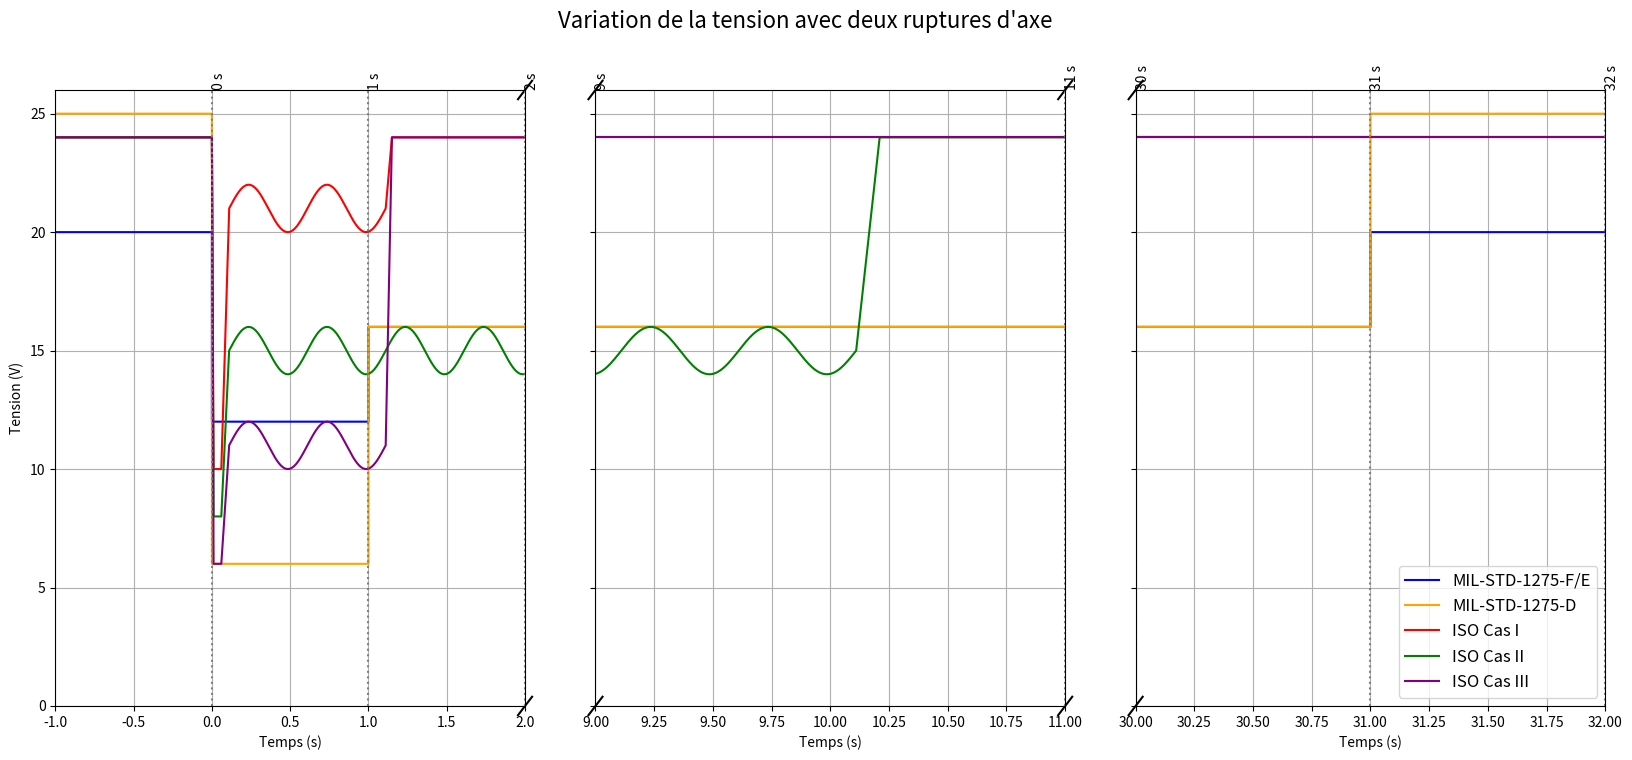

The script that saved this image:
import numpy as np
import matplotlib.pyplot as plt

# --------------------
# MIL-STD-461-F/E
# --------------------

# Définition des intervalles de temps
t1_MIL = np.linspace(-1, 0, 1000)    # De -1 s à 0 s
t2_MIL = np.linspace(0, 1, 1000)     # De 0 s à 1 s
t3_MIL = np.linspace(1, 2, 1000)     # De 1 s à 2 s
t4_MIL = np.linspace(9, 11, 1000)    # De 9 s à 11 s
t5_MIL = np.linspace(30, 31, 1000)   # De 30 s à 31 s
t6_MIL = np.linspace(31, 32, 1000)   # De 31 s à 32 s

# Correspondance des tensions
V1_MIL = np.full_like(t1_MIL, 20)    # 20 V
V2_MIL = np.full_like(t2_MIL, 12)    # 12 V
V3_MIL = np.full_like(t3_MIL, 16)    # 16 V
V4_MIL = np.full_like(t4_MIL, 16)    # 16 V
V5_MIL = np.full_like(t5_MIL, 16)    # 20 V
V6_MIL = np.full_like(t6_MIL, 20)    # 20 V

# Concatenation des intervalles de temps et des tensions
t_MIL = np.concatenate((t1_MIL, t2_MIL, t3_MIL, t4_MIL, t5_MIL, t6_MIL))
V_MIL = np.concatenate((V1_MIL, V2_MIL, V3_MIL, V4_MIL, V5_MIL, V6_MIL))


# --------------------
# MIL-STD-461-d
# --------------------

# Définition des intervalles de temps
t1_MIL_D = np.linspace(-1, 0, 1000)    # De -1 s à 0 s
t2_MIL_D = np.linspace(0, 1, 1000)     # De 0 s à 1 s
t3_MIL_D = np.linspace(1, 2, 1000)     # De 1 s à 2 s
t4_MIL_D = np.linspace(9, 11, 1000)    # De 9 s à 11 s
t5_MIL_D = np.linspace(30, 31, 1000)   # De 30 s à 31 s
t6_MIL_D = np.linspace(31, 32, 1000)   # De 31 s à 32 s

# Correspondance des tensions
V1_MIL_D = np.full_like(t1_MIL, 25)    # 20 V
V2_MIL_D = np.full_like(t2_MIL, 6)    # 12 V
V3_MIL_D = np.full_like(t3_MIL, 16)    # 16 V
V4_MIL_D = np.full_like(t4_MIL, 16)    # 16 V
V5_MIL_D = np.full_like(t5_MIL, 16)    # 20 V
V6_MIL_D = np.full_like(t6_MIL, 25)    # 20 V

# Concatenation des intervalles de temps et des tensions
t_MIL_D = np.concatenate((t1_MIL_D, t2_MIL_D, t3_MIL_D, t4_MIL_D, t5_MIL_D, t6_MIL_D))
V_MIL_D = np.concatenate((V1_MIL_D, V2_MIL_D, V3_MIL_D, V4_MIL_D, V5_MIL_D, V6_MIL_D))


# --------------------
# ISO Cas I
# --------------------

# Définition des intervalles de temps
t_iso1 = np.linspace(-1, 0, 1000)          # De -1 s à 0 s
t_iso2 = np.linspace(0, 0.01, 1000)        # De 0 s à 10 ms (descente)
t_iso3 = np.linspace(0.01, 0.06, 1000)     # De 10 ms à 60 ms (tension constante)
t_iso4 = np.linspace(0.06, 0.11, 1000)     # De 60 ms à 110 ms (montée)
t_iso5 = np.linspace(0.11, 1.11, 2000)     # De 110 ms à 1.11 s (oscillation)
t_iso6 = np.linspace(1.11, 1.15, 1000)     # De 1.11 s à 1.15 s (montée finale)
t_iso7 = np.linspace(1.15, 2, 1000)        # De 1.15 s à 2 s (tension constante)
t_iso8 = np.linspace(9, 11, 1000)          # De 9 s à 11 s (tension constante)
t_iso9 = np.linspace(30, 32, 1000)         # De 30 s à 32 s (tension constante)

# Tensions correspondantes
V_iso1 = np.full_like(t_iso1, 24)                          # 24 V
V_iso2 = np.linspace(24, 10, len(t_iso2))                  # Descente de 24 V à 10 V
V_iso3 = np.full_like(t_iso3, 10)                          # 10 V constant
V_iso4 = np.linspace(10, 21, len(t_iso4))                  # Montée de 10 V à 21 V
# Oscillation autour de 21 V
f_osc_I = 2                                                # Fréquence de 2 Hz
omega_osc_I = 2 * np.pi * f_osc_I
V_iso5 = 21 + 1 * np.sin(omega_osc_I * (t_iso5 - t_iso5[0]))
V_iso6 = np.linspace(21, 24, len(t_iso6))                  # Montée de 21 V à 24 V
V_iso7 = np.full_like(t_iso7, 24)                          # 24 V constant
V_iso8 = np.full_like(t_iso8, 24)                          # 24 V constant
V_iso9 = np.full_like(t_iso9, 24)                          # 24 V constant

# Concatenation
t_ISO_I = np.concatenate((t_iso1, t_iso2, t_iso3, t_iso4, t_iso5, t_iso6, t_iso7, t_iso8, t_iso9))
V_ISO_I = np.concatenate((V_iso1, V_iso2, V_iso3, V_iso4, V_iso5, V_iso6, V_iso7, V_iso8, V_iso9))

# --------------------
# ISO Cas II
# --------------------

# Ajustements spécifiques pour l'ISO Cas II
t_iso5_II = np.linspace(0.11, 10.11, 2000)  # Oscillation sur 10 s
t_iso6_II = np.linspace(10.11, 10.21, 1000) # Montée finale sur 100 ms
t_iso7_II = np.linspace(10.21, 11, 1000)    # Tension constante jusqu'à 11 s
t_iso8_II = np.linspace(11, 30, 1000)    

# Tensions correspondantes
V_iso2_II = np.linspace(24, 8, len(t_iso2))                 # Descente à 8 V
V_iso3_II = np.full_like(t_iso3, 8)                         # 8 V constant
V_iso4_II = np.linspace(8, 15, len(t_iso4))                 # Montée à 15 V
V_iso5_II = 15 + 1 * np.sin(omega_osc_I * (t_iso5_II - t_iso5_II[0]))  # Oscillation autour de 15 V
V_iso6_II = np.linspace(15, 24, len(t_iso6_II))             # Montée finale
V_iso7_II = np.full_like(t_iso7_II, 24)                     # 24 V constant
V_iso8_II = np.full_like(t_iso8_II, 24)                        # 24 V constant
V_iso9_II = np.full_like(t_iso9, 24)                        # 24 V constant

# Concatenation
t_ISO_II = np.concatenate((t_iso1, t_iso2, t_iso3, t_iso4, t_iso5_II, t_iso6_II, t_iso7_II, t_iso8_II, t_iso9))
V_ISO_II = np.concatenate((V_iso1, V_iso2_II, V_iso3_II, V_iso4_II, V_iso5_II, V_iso6_II, V_iso7_II, V_iso8_II, V_iso9_II))

# --------------------
# ISO Cas III
# --------------------

# Ajustements spécifiques pour l'ISO Cas III
V_iso2_III = np.linspace(24, 6, len(t_iso2))                # Descente à 6 V
V_iso3_III = np.full_like(t_iso3, 6)                        # 6 V constant
V_iso4_III = np.linspace(6, 11, len(t_iso4))                # Montée à 11 V
V_iso5_III = 11 + 1 * np.sin(omega_osc_I * (t_iso5 - t_iso5[0]))  # Oscillation autour de 11 V
V_iso6_III = np.linspace(11, 24, len(t_iso6))               # Montée finale
V_iso7_III = np.full_like(t_iso7, 24)                       # 24 V constant
V_iso8_III = np.full_like(t_iso8, 24)                       # 24 V constant
V_iso9_III = np.full_like(t_iso9, 24)                       # 24 V constant

# Concatenation
t_ISO_III = np.concatenate((t_iso1, t_iso2, t_iso3, t_iso4, t_iso5, t_iso6, t_iso7, t_iso8, t_iso9))
V_ISO_III = np.concatenate((V_iso1, V_iso2_III, V_iso3_III, V_iso4_III, V_iso5_III, V_iso6_III, V_iso7_III, V_iso8_III, V_iso9_III))

# --------------------
# Tracé du graphique avec deux ruptures d'axe
# --------------------

from matplotlib.patches import ConnectionPatch

# Augmentation de la taille de la figure pour plus d'espace
fig = plt.figure(figsize=(20, 8))

# Création des sous-graphiques avec plus d'espace entre eux
gs = fig.add_gridspec(1, 3, width_ratios=[1, 1, 1], wspace=0.15)
ax1 = fig.add_subplot(gs[0])
ax2 = fig.add_subplot(gs[1], sharey=ax1)
ax3 = fig.add_subplot(gs[2], sharey=ax1)

# Ajustement des limites des axes
ax1.set_xlim(-1, 2)
ax2.set_xlim(9, 11)
ax3.set_xlim(30, 32)
ax1.set_ylim(0, 26)  # Axe des Y commençant à 0 V

# Masquer les étiquettes de l'axe Y des sous-graphiques de droite
ax2.tick_params(labelleft=False)
ax3.tick_params(labelleft=False)

# Tracé des courbes sur chaque axe
# Axe 1 : de -1 s à 2 s
ax1.plot(t_MIL[(t_MIL >= -1) & (t_MIL <= 2)], V_MIL[(t_MIL >= -1) & (t_MIL <= 2)], drawstyle='steps-post', color='blue', label='MIL-STD-1275-F/E')
ax1.plot(t_MIL_D[(t_MIL_D >= -1) & (t_MIL_D <= 2)], V_MIL_D[(t_MIL_D >= -1) & (t_MIL_D <= 2)], drawstyle='steps-post', color='orange', label='MIL-STD-1275-D')
ax1.plot(t_ISO_I[(t_ISO_I >= -1) & (t_ISO_I <= 2)], V_ISO_I[(t_ISO_I >= -1) & (t_ISO_I <= 2)], color='red', label='ISO Cas I')
ax1.plot(t_ISO_II[(t_ISO_II >= -1) & (t_ISO_II <= 2)], V_ISO_II[(t_ISO_II >= -1) & (t_ISO_II <= 2)], color='green', label='ISO Cas II')
ax1.plot(t_ISO_III[(t_ISO_III >= -1) & (t_ISO_III <= 2)], V_ISO_III[(t_ISO_III >= -1) & (t_ISO_III <= 2)], color='purple', label='ISO Cas III')

# Axe 2 : de 9 s à 11 s
ax2.plot(t_MIL[(t_MIL >= 9) & (t_MIL <= 11)], V_MIL[(t_MIL >= 9) & (t_MIL <= 11)], drawstyle='steps-post', color='blue')
ax2.plot(t_MIL_D[(t_MIL_D >= 9) & (t_MIL_D <= 11)], V_MIL_D[(t_MIL_D >= 9) & (t_MIL_D <= 11)], drawstyle='steps-post', color='orange')
ax2.plot(t_ISO_I[(t_ISO_I >= 9) & (t_ISO_I <= 11)], V_ISO_I[(t_ISO_I >= 9) & (t_ISO_I <= 11)], color='red')
ax2.plot(t_ISO_II[(t_ISO_II >= 9) & (t_ISO_II <= 11)], V_ISO_II[(t_ISO_II >= 9) & (t_ISO_II <= 11)], color='green')
ax2.plot(t_ISO_III[(t_ISO_III >= 9) & (t_ISO_III <= 11)], V_ISO_III[(t_ISO_III >= 9) & (t_ISO_III <= 11)], color='purple')

# Axe 3 : de 30 s à 32 s
ax3.plot(t_MIL[(t_MIL >= 30) & (t_MIL <= 32)], V_MIL[(t_MIL >= 30) & (t_MIL <= 32)], drawstyle='steps-post', color='blue', label='MIL-STD-1275-F/E')
ax3.plot(t_MIL_D[(t_MIL_D >= 30) & (t_MIL_D <= 32)], V_MIL_D[(t_MIL_D >= 30) & (t_MIL_D <= 32)], drawstyle='steps-post', color='orange', label='MIL-STD-1275-D')
ax3.plot(t_ISO_I[(t_ISO_I >= 30) & (t_ISO_I <= 32)], V_ISO_I[(t_ISO_I >= 30) & (t_ISO_I <= 32)], color='red', label='ISO Cas I')
ax3.plot(t_ISO_II[(t_ISO_II >= 30) & (t_ISO_II <= 32)], V_ISO_II[(t_ISO_II >= 30) & (t_ISO_II <= 32)], color='green', label='ISO Cas II')
ax3.plot(t_ISO_III[(t_ISO_III >= 30) & (t_ISO_III <= 32)], V_ISO_III[(t_ISO_III >= 30) & (t_ISO_III <= 32)], color='purple', label='ISO Cas III')

# Ajout des ruptures d'axe
d = .015  # Taille des diagonales de rupture
kwargs = dict(transform=ax1.transAxes, color='k', clip_on=False)

# Rupture entre ax1 et ax2
ax1.plot((1 - d, 1 + d), (-d, +d), **kwargs)
ax1.plot((1 - d, 1 + d), (1 - d, 1 + d), **kwargs)
kwargs.update(transform=ax2.transAxes)
ax2.plot((-d, +d), (-d, +d), **kwargs)
ax2.plot((-d, +d), (1 - d, 1 + d), **kwargs)

# Rupture entre ax2 et ax3
kwargs.update(transform=ax2.transAxes)
ax2.plot((1 - d, 1 + d), (-d, +d), **kwargs)
ax2.plot((1 - d, 1 + d), (1 - d, 1 + d), **kwargs)
kwargs.update(transform=ax3.transAxes)
ax3.plot((-d, +d), (-d, +d), **kwargs)
ax3.plot((-d, +d), (1 - d, 1 + d), **kwargs)

# Annotations des temps clés
# Axe 1
ax1.axvline(x=0, color='gray', linestyle='dotted')
ax1.text(0, ax1.get_ylim()[1], '0 s', rotation=90, verticalalignment='bottom', fontsize=10)
ax1.axvline(x=1, color='gray', linestyle='dotted')
ax1.text(1, ax1.get_ylim()[1], '1 s', rotation=90, verticalalignment='bottom', fontsize=10)
ax1.axvline(x=2, color='gray', linestyle='dotted')
ax1.text(2, ax1.get_ylim()[1], '2 s', rotation=90, verticalalignment='bottom', fontsize=10)

# Axe 2
ax2.axvline(x=9, color='gray', linestyle='dotted')
ax2.text(9, ax2.get_ylim()[1], '9 s', rotation=90, verticalalignment='bottom', fontsize=10)
ax2.axvline(x=11, color='gray', linestyle='dotted')
ax2.text(11, ax2.get_ylim()[1], '11 s', rotation=90, verticalalignment='bottom', fontsize=10)

# Axe 3
ax3.axvline(x=30, color='gray', linestyle='dotted')
ax3.text(30, ax3.get_ylim()[1], '30 s', rotation=90, verticalalignment='bottom', fontsize=10)
ax3.axvline(x=31, color='gray', linestyle='dotted')
ax3.text(31, ax3.get_ylim()[1], '31 s', rotation=90, verticalalignment='bottom', fontsize=10)
ax3.axvline(x=32, color='gray', linestyle='dotted')
ax3.text(32, ax3.get_ylim()[1], '32 s', rotation=90, verticalalignment='bottom', fontsize=10)

# Étiquettes et titre
ax1.set_xlabel('Temps (s)')
ax1.set_ylabel('Tension (V)')
ax2.set_xlabel('Temps (s)')
ax3.set_xlabel('Temps (s)')
fig.suptitle('Variation de la tension avec deux ruptures d\'axe', fontsize=16)

# Placement de la légende en bas à droite sur le dernier sous-graphe
handles, labels = ax3.get_legend_handles_labels()
if not labels:
    handles, labels = ax1.get_legend_handles_labels()
ax3.legend(handles, labels, loc='lower right', fontsize=12)

# Ajout de la grille
ax1.grid(True)
ax2.grid(True)
ax3.grid(True)

plt.show()